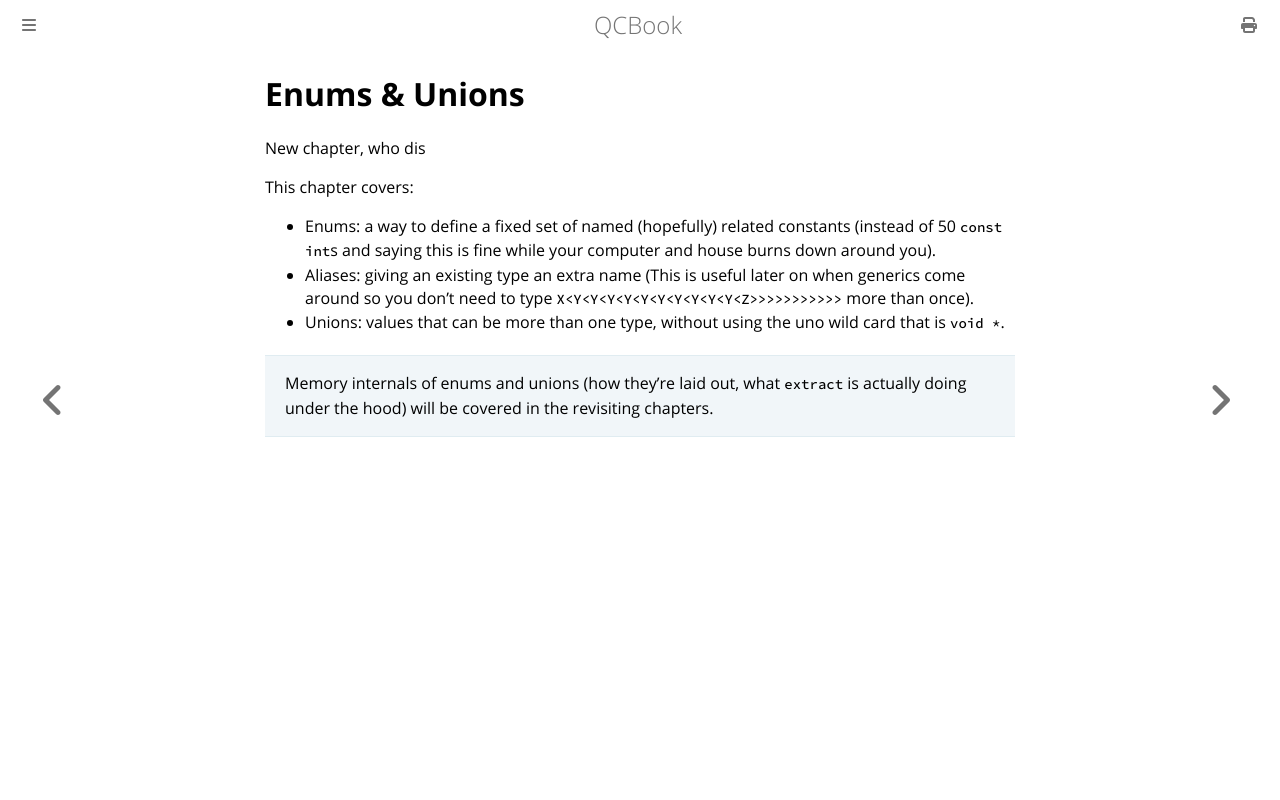

repository: Youg-Otricked/QCBook · page: chapter_5-0_e_u_a.html · generator: mdbook

# Enums & Unions

New chapter, who dis

This chapter covers:
- Enums: a way to define a fixed set of named (hopefully) related constants (instead of 50 `const int`s and saying this is fine while your computer and house burns down around you).
- Aliases: giving an existing type an extra name (This is useful later on when generics come around so you don't need to type `X<Y<Y<Y<Y<Y<Y<Y<Y<Y<Y<Z>>>>>>>>>>>` more than once).
- Unions: values that can be more than one type, without using the uno wild card that is `void *`.

> Memory internals of enums and unions (how they're laid out, what `extract` is actually doing under the hood) will be covered in the revisiting chapters.
